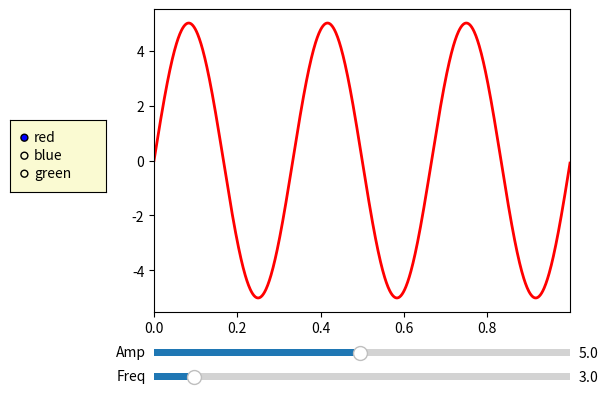

This figure's Python source:
## This is course material for Introduction to Python Scientific Programming
## Example code: widget_slider.py
# [redacted]
##
## (c) Copyright 2020. Intelligent Racing Inc. Not permitted for commercial use

import numpy as np
import matplotlib.pyplot as plt
from matplotlib.widgets import Slider, RadioButtons

# Create initial plot and values
fig, ax = plt.subplots()
plt.subplots_adjust(left=0.25, bottom=0.25)
t = np.arange(0.0, 1.0, 0.001)
a0 = 5; f0 = 3; delta_f = 0.1; delta_a = 0.1
s = a0 * np.sin(2 * np.pi * f0 * t)
l, = plt.plot(t, s, lw=2)       # tell pyplot to return something so that when user updates the plot, it can update the line
ax.margins(x=0)

# Create two sliders
axcolor = 'lightgoldenrodyellow'
axfreq = plt.axes([0.25, 0.1, 0.65, 0.03], facecolor=axcolor)       # these numbers are the position of the slider in the figure
                                                                    # relative to the entire window of the figure
axamp = plt.axes([0.25, 0.15, 0.65, 0.03], facecolor=axcolor)
sfreq = Slider(axfreq, 'Freq', 0.1, 30.0, valinit=f0, valstep=delta_f)
samp = Slider(axamp, 'Amp', 0.1, 10.0, valinit=a0, valstep=delta_a)

# slider update actions
def update(val):
    amp = samp.val
    freq = sfreq.val
    l.set_ydata(amp*np.sin(2*np.pi*freq*t))         # update the y-data of the line object l
    fig.canvas.draw_idle()      # update an already existing figure

sfreq.on_changed(update)        # will call update function when slider only when the slider's value changes
samp.on_changed(update)         # on_changed is a method that takes a function as an argument
                                # which will be called when the slider's value changes
                                # (an event handler)

# Create a radio button
rax = plt.axes([0.025, 0.5, 0.15, 0.15], facecolor=axcolor)
radio = RadioButtons(rax, ('red', 'blue', 'green'), active=0)       # rax is the position of where the radio button will be placed
l.set_color(radio.value_selected)
# radio button update actions
def colorfunc(label):
    l.set_color(label)
    fig.canvas.draw_idle()

radio.on_clicked(colorfunc)     # another event handler that will call colorfunc when the radio button is clicked

plt.show()
